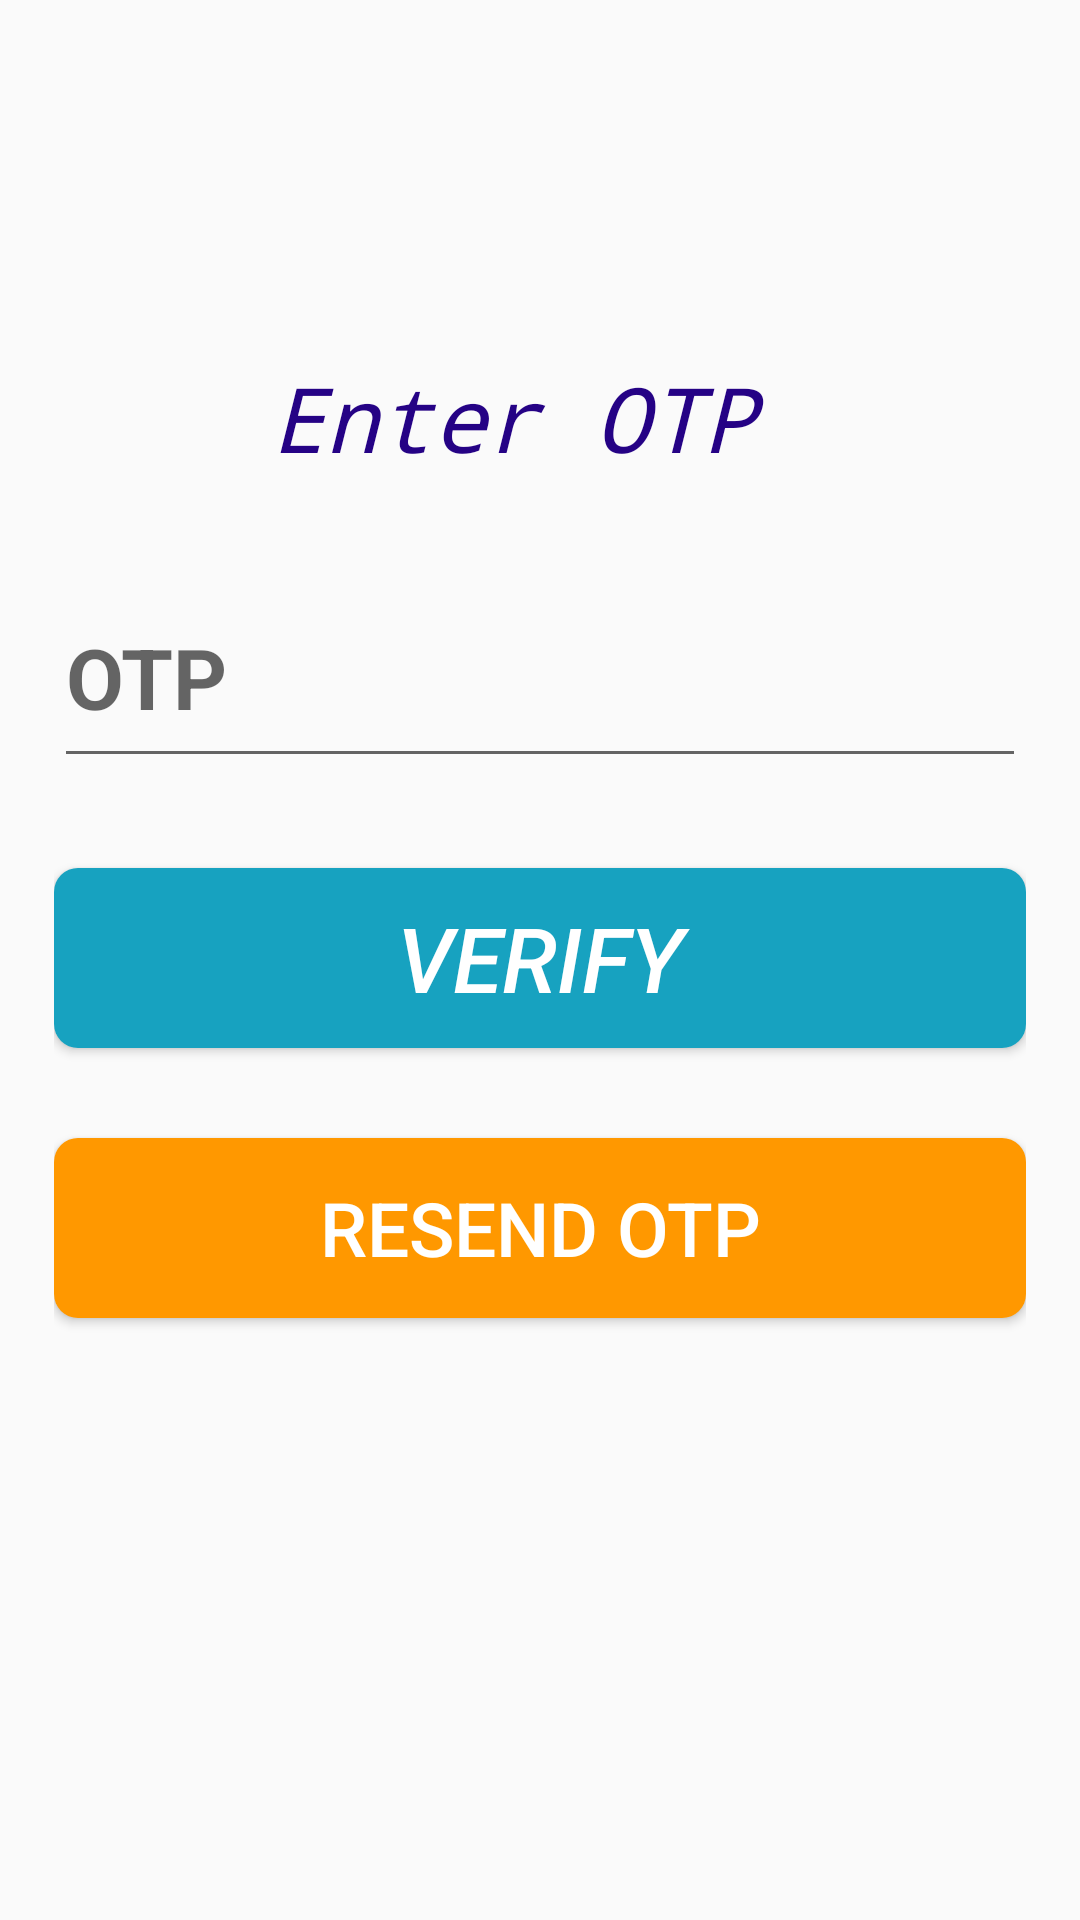

Here is an Android app screen rendered from its layout file. Give the layout XML and the strings, colors and styles it references.
<!-- AndroidManifest.xml: application theme Theme.MeFoody -->
<!-- res/layout/activity_chefsendotp.xml -->
<?xml version="1.0" encoding="utf-8"?>
<androidx.constraintlayout.widget.ConstraintLayout xmlns:android="http://schemas.android.com/apk/res/android"
    xmlns:app="http://schemas.android.com/apk/res-auto"
    xmlns:tools="http://schemas.android.com/tools"
    android:layout_width="match_parent"
    android:layout_height="match_parent"
    android:background="@drawable/pic6"
    tools:context=".chefsendotp">

    <LinearLayout
        android:id="@+id/linearlayout"
        android:layout_width="354dp"
        android:layout_height="462dp"
        android:background="@drawable/background_shape"
        android:orientation="vertical"
        app:layout_constraintEnd_toEndOf="parent"
        app:layout_constraintStart_toStartOf="parent"
        app:layout_constraintTop_toTopOf="parent"
        app:layout_constraintBottom_toBottomOf="parent"
        android:padding="15dp">

        <TextView
            android:layout_width="209dp"
            android:layout_height="wrap_content"
            android:layout_gravity="center"
            android:fontFamily="monospace"
            android:padding="15dp"
            android:text="Enter OTP"
            android:textColor="@color/DarkBlue"
            android:textSize="30sp"
            android:textStyle="italic" />
        <EditText
            android:layout_width="match_parent"
            android:layout_height="70dp"
            android:hint="OTP"
            android:textSize="28dp"
            android:textStyle="bold"
            android:ems="10"
            android:id="@+id/txtotpsendchef"
            android:layout_marginTop="15dp"/>
        <Button
            android:layout_width="match_parent"
            android:layout_height="60dp"
            android:layout_marginTop="30dp"
            android:background="@drawable/btnbluiesh"
            android:text="Verify"
            android:textSize="30sp"
            android:textStyle="italic"
            android:textColor="@color/white"
            android:id="@+id/btnverifysendotpchef"/>
        <Button
            android:layout_width="match_parent"
            android:layout_height="60dp"
            android:background="@drawable/btnred"
            android:layout_marginTop="30dp"
            android:textColor="@color/white"
            android:id="@+id/btnresendsendotpchef"
            android:textSize="25dp"
            android:text="Resend Otp"/>
        <TextView
            android:layout_width="match_parent"
            android:layout_height="wrap_content"
            android:layout_marginTop="25dp"
            android:text=""
            android:textSize="28dp"
            android:textAlignment="center"
            android:gravity="center_horizontal"
            android:id="@+id/text1"/>




    </LinearLayout>
</androidx.constraintlayout.widget.ConstraintLayout>
<!-- resources referenced by this layout -->
<resources>
  <color name="DarkBlue">#250285</color>
  <color name="white">#FFFFFF</color>
  <!-- drawable btnbluiesh (drawable) -->
  <?xml version="1.0" encoding="utf-8"?>
  <shape xmlns:android="http://schemas.android.com/apk/res/android">
  <solid android:color="@color/blueish"/>
      <corners android:radius="8dp"/>
  </shape>
  <!-- drawable btnred (drawable) -->
  <?xml version="1.0" encoding="utf-8"?>
  <ripple xmlns:android="http://schemas.android.com/apk/res/android"
      android:color="@color/Red">
  
      <item>
          <shape android:shape="rectangle">
              <solid android:color="#FF9800"/>
                  <corners android:radius="8dp"/>
          </shape>
      </item>
  
  
  
  </ripple>
  <style name="Theme.MeFoody" parent="Base.Theme.MeFoody" />
  <color name="blueish">#17A2C0</color>
  <color name="Red">#EB0D0D</color>
  <style name="Base.Theme.MeFoody" parent="Theme.AppCompat.Light">
          
          
      </style>
</resources>
